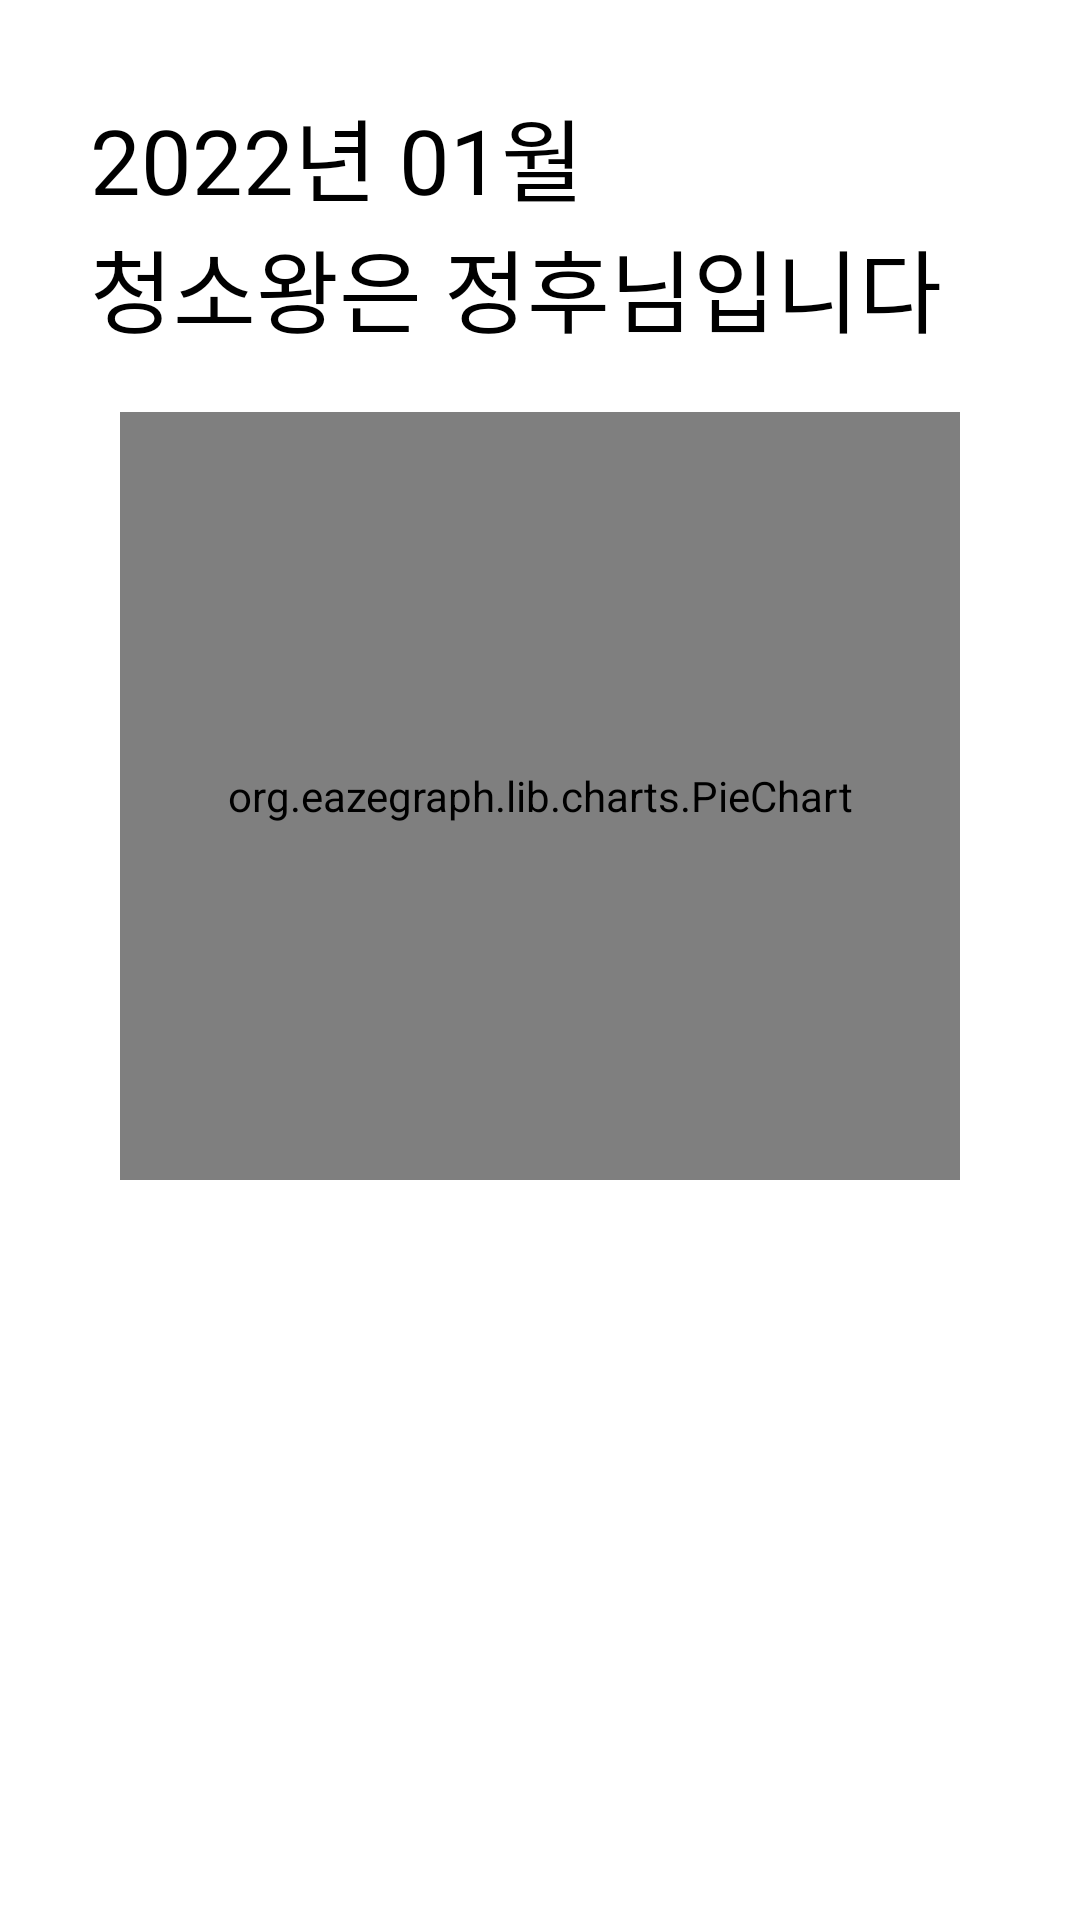

Reconstruct the res/layout file that produces this screen, plus the resources it refers to.
<!-- AndroidManifest.xml: application theme Theme.Homework -->
<!-- res/layout/fragment_bottom_fragment2_monthly.xml -->
<?xml version="1.0" encoding="utf-8"?>

<LinearLayout
    xmlns:android="http://schemas.android.com/apk/res/android"
    xmlns:tools="http://schemas.android.com/tools"
    android:layout_width="match_parent"
    android:layout_height="match_parent"
    xmlns:app="http://schemas.android.com/apk/res-auto"
    tools:context=".fragment.BottomFragment2_monthly"
    android:padding="30dp"
    android:orientation="vertical">

    <TextView
        android:layout_width="wrap_content"
        android:layout_height="wrap_content"
        android:textSize="30dp"
        android:textColor="@color/black"
        android:fontFamily="@font/applesdgothicneob"
        android:text="2022년 01월" />

    <TextView
        android:layout_width="wrap_content"
        android:layout_height="wrap_content"
        android:textSize="30dp"
        android:textColor="@color/black"
        android:fontFamily="@font/applesdgothicneob"
        android:text="청소왕은 정후님입니다" />

    <org.eazegraph.lib.charts.PieChart
        android:id="@+id/tab1_chart_1"
        android:layout_width="match_parent"
        android:layout_height="256dp"
        android:layout_marginLeft="10dp"
        android:layout_marginTop="20dp"
        android:layout_marginRight="10dp"
        android:layout_marginBottom="20dp"
        android:padding="10dp"
        app:egBarWidth="20dp"
        app:egEnableScroll="true"
        app:egFixedBarWidth="true"
        app:egLegendHeight="40dp"
        app:egShowDecimal="true" />

</LinearLayout>
<!-- resources referenced by this layout -->
<resources>
  <color name="black">#FF000000</color>
  <style name="Theme.Homework" parent="Theme.MaterialComponents.Light.NoActionBar">
          
          <item name="colorPrimary">@android:color/holo_orange_dark</item>
          <item name="colorPrimaryVariant">@android:color/holo_orange_light</item>
          <item name="colorOnPrimary">@color/white</item>
          
          <item name="colorSecondary">@color/teal_200</item>
          <item name="colorSecondaryVariant">@color/teal_700</item>
          <item name="colorOnSecondary">@color/black</item>
          
          <item name="android:statusBarColor" tools:targetApi="l">@color/white</item>
          <item name="android:windowLightStatusBar" tools:targetApi="m">true</item>
      </style>
  <color name="white">#FFFFFFFF</color>
  <color name="teal_200">#FF03DAC5</color>
  <color name="teal_700">#FF018786</color>
</resources>
